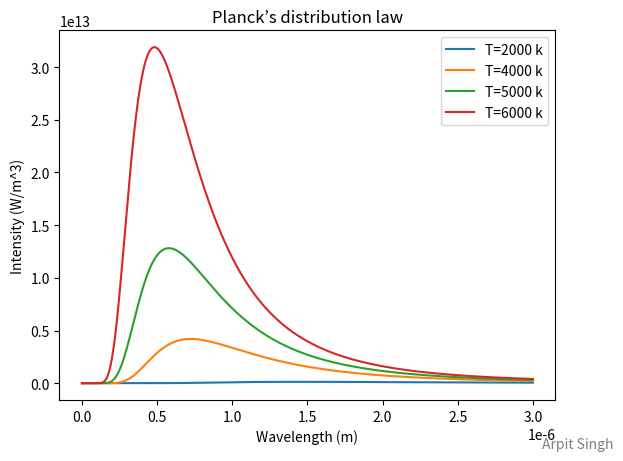

Reproduce this figure in Python.
# Import necessary libraries
import numpy as np
import matplotlib.pyplot as plt
from numpy import arange

# Define physical constants
h = 6.626 * 10**(-34)  # Planck's constant
c = 2.997925 * 10**8   # Speed of light
k = 1.381 * 10**(-23)  # Boltzmann constant

# Define a range of temperatures to simulate
temp = [2000, 4000, 5000, 6000]

# Loop through each temperature
for t in temp:
  # Initialize lists to store wavelength and intensity values for the current temperature
  wavelength = []
  intensity = []

  # Loop through a range of wavelengths from 1 nm to 3 µm with 1 nm steps
  for w in arange(1e-9, 3e-6, 1e-9):
    # Calculate the 'a' component of Planck's law
    a = 2.0 * h * c**2
    # Calculate the 'b' component of Planck's law (exponent term)
    b = h * c / (w * k * t)

    # Add a condition to handle cases where 'b' is too large to prevent overflow
    if b > 700:
      i = 0.0
    else:
      # Calculate the intensity 'i' using Planck's law formula
      i = a / ((w**5) * (np.exp(b) - 1))

    # Append the calculated wavelength and intensity to their respective lists
    wavelength.append(w)
    intensity.append(i)

  # Plot the intensity vs. wavelength for the current temperature
  plt.plot(wavelength, intensity, label=f'T={t} k')

# Add title and labels to the plot
plt.title("Planck’s distribution law")
plt.xlabel("Wavelength (m)")
plt.ylabel("Intensity (W/m^3)")

# Display the legend
plt.legend(loc='upper right')

# Add user's name(Optional)
plt.figtext(0.99, 0.01, 'Arpit Singh', horizontalalignment='right', fontsize=10, color='gray')

# Show the plot
plt.show()
